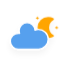
t = 0.00 s
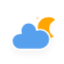
t = 5.00 s
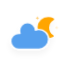
t = 5.75 s
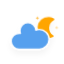
t = 6.50 s
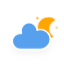
t = 7.25 s
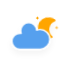
t = 8.00 s

The animated SVG that drew these frames (rendered in a browser with its animation timeline set to each time). Animation: 4 CSS @keyframes rules; frames cover the first 8.00 s, repeats indefinitely.

<?xml version="1.0" encoding="utf-8"?>
<!-- (c) ammap.com | SVG weather icons -->
<svg
    version="1.1"
    xmlns="http://www.w3.org/2000/svg"
    xmlns:xlink="http://www.w3.org/1999/xlink"
    width="64"
    height="64"
    viewbox="0 0 64 64">
    <defs>
        <filter id="blur" width="200%" height="200%">
            <feGaussianBlur in="SourceAlpha" stdDeviation="3"/>
            <feOffset dx="0" dy="4" result="offsetblur"/>
            <feComponentTransfer>
                <feFuncA type="linear" slope="0.05"/>
            </feComponentTransfer>
            <feMerge> 
                <feMergeNode/>
                <feMergeNode in="SourceGraphic"/> 
            </feMerge>
        </filter>
        <style type="text/css"><![CDATA[
/*
** CLOUDS
*/
@keyframes am-weather-cloud-2 {
  0% {
    -webkit-transform: translate(0px,0px);
       -moz-transform: translate(0px,0px);
        -ms-transform: translate(0px,0px);
            transform: translate(0px,0px);
  }

  50% {
    -webkit-transform: translate(2px,0px);
       -moz-transform: translate(2px,0px);
        -ms-transform: translate(2px,0px);
            transform: translate(2px,0px);
  }

  100% {
    -webkit-transform: translate(0px,0px);
       -moz-transform: translate(0px,0px);
        -ms-transform: translate(0px,0px);
            transform: translate(0px,0px);
  }
}

.am-weather-cloud-2 {
  -webkit-animation-name: am-weather-cloud-2;
     -moz-animation-name: am-weather-cloud-2;
          animation-name: am-weather-cloud-2;
  -webkit-animation-duration: 3s;
     -moz-animation-duration: 3s;
          animation-duration: 3s;
  -webkit-animation-timing-function: linear;
     -moz-animation-timing-function: linear;
          animation-timing-function: linear;
  -webkit-animation-iteration-count: infinite;
     -moz-animation-iteration-count: infinite;
          animation-iteration-count: infinite;
}

/*
** MOON
*/
@keyframes am-weather-moon {
  0% {
    -webkit-transform: rotate(0deg);
       -moz-transform: rotate(0deg);
        -ms-transform: rotate(0deg);
            transform: rotate(0deg);
  }

  50% {
    -webkit-transform: rotate(15deg);
       -moz-transform: rotate(15deg);
        -ms-transform: rotate(15deg);
            transform: rotate(15deg);
  }

  100% {
    -webkit-transform: rotate(0deg);
       -moz-transform: rotate(0deg);
        -ms-transform: rotate(0deg);
            transform: rotate(0deg);
  }
}

.am-weather-moon {
  -webkit-animation-name: am-weather-moon;
     -moz-animation-name: am-weather-moon;
      -ms-animation-name: am-weather-moon;
          animation-name: am-weather-moon;
  -webkit-animation-duration: 6s;
     -moz-animation-duration: 6s;
      -ms-animation-duration: 6s;
          animation-duration: 6s;
  -webkit-animation-timing-function: linear;
     -moz-animation-timing-function: linear;
      -ms-animation-timing-function: linear;
          animation-timing-function: linear;
  -webkit-animation-iteration-count: infinite;
     -moz-animation-iteration-count: infinite;
      -ms-animation-iteration-count: infinite;
          animation-iteration-count: infinite;
  -webkit-transform-origin: 12.5px 15.15px 0; /* TODO FF CENTER ISSUE */
     -moz-transform-origin: 12.5px 15.15px 0; /* TODO FF CENTER ISSUE */
      -ms-transform-origin: 12.5px 15.15px 0; /* TODO FF CENTER ISSUE */
          transform-origin: 12.5px 15.15px 0; /* TODO FF CENTER ISSUE */
}

@keyframes am-weather-moon-star-1 {
  0% {
    opacity: 0;
  }

  100% {
    opacity: 1;
  }
}

.am-weather-moon-star-1 {
  -webkit-animation-name: am-weather-moon-star-1;
     -moz-animation-name: am-weather-moon-star-1;
      -ms-animation-name: am-weather-moon-star-1;
          animation-name: am-weather-moon-star-1;
  -webkit-animation-delay: 3s;
     -moz-animation-delay: 3s;
      -ms-animation-delay: 3s;
          animation-delay: 3s;
  -webkit-animation-duration: 5s;
     -moz-animation-duration: 5s;
      -ms-animation-duration: 5s;
          animation-duration: 5s;
  -webkit-animation-timing-function: linear;
     -moz-animation-timing-function: linear;
      -ms-animation-timing-function: linear;
          animation-timing-function: linear;
  -webkit-animation-iteration-count: 1;
     -moz-animation-iteration-count: 1;
      -ms-animation-iteration-count: 1;
          animation-iteration-count: 1;
}

@keyframes am-weather-moon-star-2 {
  0% {
    opacity: 0;
  }

  100% {
    opacity: 1;
  }
}

.am-weather-moon-star-2 {
  -webkit-animation-name: am-weather-moon-star-2;
     -moz-animation-name: am-weather-moon-star-2;
      -ms-animation-name: am-weather-moon-star-2;
          animation-name: am-weather-moon-star-2;
  -webkit-animation-delay: 5s;
     -moz-animation-delay: 5s;
      -ms-animation-delay: 5s;
          animation-delay: 5s;
  -webkit-animation-duration: 4s;
     -moz-animation-duration: 4s;
      -ms-animation-duration: 4s;
          animation-duration: 4s;
  -webkit-animation-timing-function: linear;
     -moz-animation-timing-function: linear;
      -ms-animation-timing-function: linear;
          animation-timing-function: linear;
  -webkit-animation-iteration-count: 1;
     -moz-animation-iteration-count: 1;
      -ms-animation-iteration-count: 1;
          animation-iteration-count: 1;
}
        ]]></style>
    </defs>
    <g filter="url(#blur)" id="cloudy-night-3">
        <g transform="translate(15,10) scale(1.2)">
            <g transform="translate(16,4), scale(0.8)">
                <g class="am-weather-moon-star-1">
                    <polygon fill="orange" points="3.3,1.5 4,2.7 5.2,3.3 4,4 3.3,5.2 2.7,4 1.5,3.3 2.7,2.7" stroke="none" stroke-miterlimit="10"/>
                </g>
                <g class="am-weather-moon-star-2">
                    <polygon fill="orange" points="3.3,1.5 4,2.7 5.2,3.3 4,4 3.3,5.2 2.7,4 1.5,3.3 2.7,2.7" stroke="none" stroke-miterlimit="10" transform="translate(20,10)"/>
                </g>
                <g class="am-weather-moon">
                    <path d="M14.5,13.2c0-3.7,2-6.9,5-8.7   c-1.5-0.9-3.2-1.3-5-1.3c-5.5,0-10,4.5-10,10s4.5,10,10,10c1.8,0,3.5-0.5,5-1.3C16.5,20.2,14.5,16.9,14.5,13.2z" fill="orange" stroke="orange" stroke-linejoin="round" stroke-width="2"/>
                </g>
            </g>
            <g class="am-weather-cloud-2">
                <path d="M47.7,35.4    c0-4.6-3.7-8.2-8.2-8.2c-1,0-1.9,0.2-2.8,0.5c-0.3-3.4-3.1-6.2-6.6-6.2c-3.7,0-6.7,3-6.7,6.7c0,0.8,0.2,1.6,0.4,2.3    c-0.3-0.1-0.7-0.1-1-0.1c-3.7,0-6.7,3-6.7,6.7c0,3.6,2.9,6.6,6.5,6.7l17.2,0C44.2,43.3,47.7,39.8,47.7,35.4z" fill="#57A0EE" stroke="white" stroke-linejoin="round" stroke-width="1.2" transform="translate(-20,-11)"/>
            </g>
        </g>
    </g>
</svg>